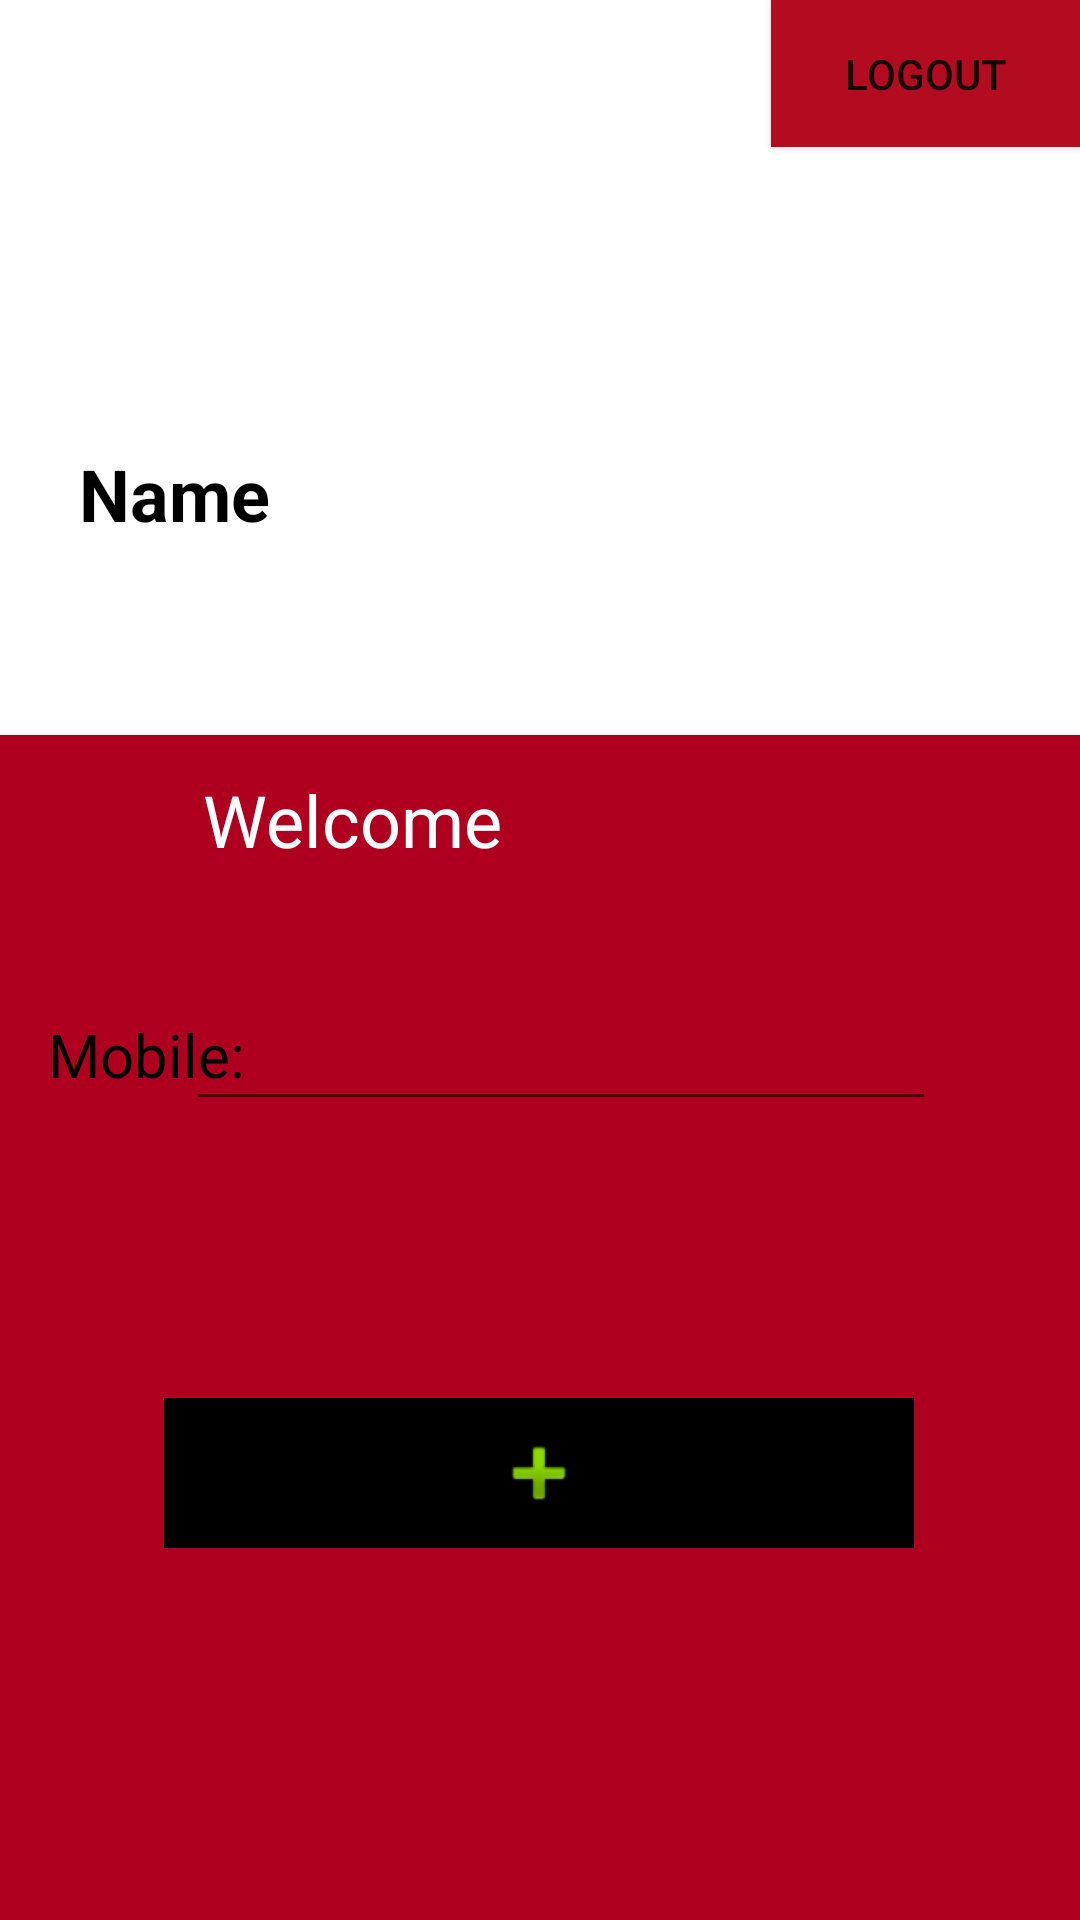

Reconstruct the res/layout file that produces this screen, plus the resources it refers to.
<!-- AndroidManifest.xml: application theme Theme.FirebaseApp24API -->
<!-- res/layout/activity_profile2.xml -->
<?xml version="1.0" encoding="utf-8"?>
<androidx.constraintlayout.widget.ConstraintLayout xmlns:android="http://schemas.android.com/apk/res/android"
    xmlns:app="http://schemas.android.com/apk/res-auto"
    xmlns:tools="http://schemas.android.com/tools"
    android:layout_width="match_parent"
    android:layout_height="match_parent"
    tools:context="com.example.firebaseapp24api.Profile">

    <ImageView
        android:id="@+id/imgProfilePic"
        android:layout_width="109dp"
        android:layout_height="105dp"
        android:cropToPadding="false"
        app:layout_constraintBottom_toBottomOf="parent"
        app:layout_constraintEnd_toEndOf="parent"
        app:layout_constraintHorizontal_bias="0.101"
        app:layout_constraintStart_toStartOf="parent"
        app:layout_constraintTop_toTopOf="parent"
        app:layout_constraintVertical_bias="0.042"
        tools:srcCompat="@tools:sample/avatars" />

    <androidx.appcompat.widget.AppCompatButton
        android:id="@+id/logout"
        android:layout_width="103dp"
        android:layout_height="49dp"
        android:background="@color/icon_background"
        android:backgroundTint="@color/icon_background"
        android:text="logout"
        android:typeface="normal"
        app:iconTint="#FFFFFF"
        app:layout_constraintEnd_toEndOf="parent"
        app:layout_constraintTop_toTopOf="parent" />

    <TextView
        android:id="@+id/name1"
        android:layout_width="wrap_content"
        android:layout_height="wrap_content"
        android:layout_marginTop="148dp"
        android:text="Name"
        android:textAlignment="viewStart"
        android:textColor="@color/black"
        android:textSize="24sp"
        android:textStyle="bold"
        app:layout_constraintBottom_toTopOf="@+id/view"
        app:layout_constraintEnd_toEndOf="parent"
        app:layout_constraintHorizontal_bias="0.089"
        app:layout_constraintStart_toStartOf="parent"
        app:layout_constraintTop_toTopOf="parent"
        app:layout_constraintVertical_bias="0.006" />

    <TextView
        android:id="@+id/email2"
        android:layout_width="wrap_content"
        android:layout_height="wrap_content"
        android:layout_marginBottom="88dp"
        android:text="Email"
        android:textAlignment="viewStart"
        android:textColor="@color/design_default_color_error"
        android:textSize="20sp"
        android:textStyle="italic"
        app:layout_constraintBottom_toTopOf="@+id/view"
        app:layout_constraintEnd_toEndOf="parent"
        app:layout_constraintHorizontal_bias="0.121"
        app:layout_constraintStart_toStartOf="parent"
        app:layout_constraintTop_toBottomOf="@+id/name1"
        app:layout_constraintVertical_bias="0.0" />

    <View
        android:id="@+id/view"
        android:layout_width="411dp"
        android:layout_height="395dp"
        android:background="@color/design_default_color_error"
        app:layout_constraintBottom_toBottomOf="parent"
        app:layout_constraintEnd_toEndOf="parent"
        app:layout_constraintHorizontal_bias="0.0"
        app:layout_constraintStart_toStartOf="parent"
        app:layout_constraintTop_toTopOf="parent"
        app:layout_constraintVertical_bias="1.0" />

    <ImageButton
        android:id="@+id/imageButtonAdd"
        android:layout_width="250dp"
        android:layout_height="50dp"
        android:layout_marginTop="221dp"
        android:layout_marginBottom="124dp"
        android:background="@color/black"
        app:layout_constraintBottom_toBottomOf="parent"
        app:layout_constraintEnd_toEndOf="parent"
        app:layout_constraintHorizontal_bias="0.496"
        app:layout_constraintStart_toStartOf="parent"
        app:layout_constraintTop_toTopOf="@+id/view"
        app:srcCompat="@android:drawable/ic_input_add" />

    <EditText
        android:id="@+id/editTextTextMobile"
        android:layout_width="250dp"
        android:layout_height="50dp"
        android:layout_marginTop="20dp"
        android:layout_marginEnd="48dp"
        android:ems="10"
        android:inputType="phone"
        android:textSize="24sp"
        android:textStyle="bold"
        app:layout_constraintBottom_toBottomOf="parent"
        app:layout_constraintEnd_toEndOf="parent"
        app:layout_constraintTop_toBottomOf="@+id/textView2"
        app:layout_constraintVertical_bias="0.056" />

    <TextView
        android:id="@+id/textView2"
        android:layout_width="224dp"
        android:layout_height="31dp"
        android:layout_marginTop="12dp"
        android:text="Welcome "
        android:textColor="@color/white"
        android:textSize="24sp"
        app:layout_constraintEnd_toEndOf="parent"
        app:layout_constraintHorizontal_bias="0.497"
        app:layout_constraintStart_toStartOf="parent"
        app:layout_constraintTop_toTopOf="@+id/view" />

    <TextView
        android:id="@+id/textView3"
        android:layout_width="wrap_content"
        android:layout_height="wrap_content"
        android:layout_marginStart="16dp"
        android:layout_marginTop="80dp"
        android:text="Mobile: "
        android:textColor="@color/black"
        android:textSize="20sp"
        app:layout_constraintBottom_toBottomOf="parent"
        app:layout_constraintEnd_toStartOf="@+id/editTextTextMobile"
        app:layout_constraintHorizontal_bias="0.0"
        app:layout_constraintStart_toStartOf="parent"
        app:layout_constraintTop_toTopOf="@+id/view"
        app:layout_constraintVertical_bias="0.045" />

</androidx.constraintlayout.widget.ConstraintLayout>
<!-- resources referenced by this layout -->
<resources>
  <color name="black">#FF000000</color>
  <color name="icon_background">#B30C21</color>
  <color name="white">#FFFFFFFF</color>
  <style name="Theme.FirebaseApp24API" parent="Theme.MaterialComponents.DayNight.NoActionBar">
          
          <item name="colorPrimary">@color/purple_500</item>
          <item name="colorPrimaryVariant">@color/purple_700</item>
          <item name="colorOnPrimary">@color/white</item>
          
          <item name="colorSecondary">@color/teal_200</item>
          <item name="colorSecondaryVariant">@color/teal_700</item>
          <item name="colorOnSecondary">@color/black</item>
          
          <item name="android:statusBarColor" tools:targetApi="l">?attr/colorPrimaryVariant</item>
          
      </style>
  <color name="purple_700">#FF018786</color>
  <color name="teal_200">#FF018786</color>
  <color name="teal_700">#FF018786</color>
  <!-- not gathered from this repository: default colours our renderer supplied (Android Studio template values) -->
  <color name="purple_500">#FF6200EE</color>
</resources>
